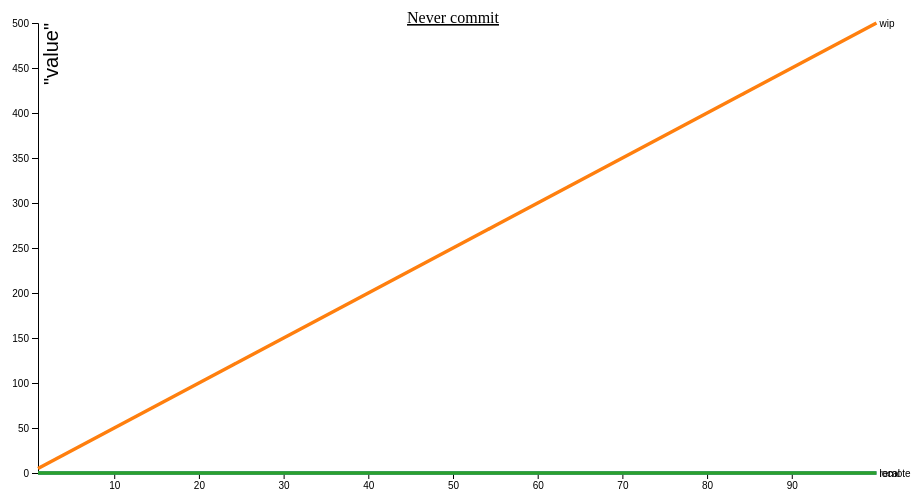
D3 v4 page, settled after 360 driven frames (6 s of simulated time); the page loaded 1 data file(s).



    var svg = d3.select("svg"),
        margin = {top: 20, right: 80, bottom: 30, left: 50},
        width = svg.attr("width") - margin.left - margin.right,
        height = svg.attr("height") - margin.top - margin.bottom,
        g = svg.append("g").attr("transform", "translate(" + margin.left + "," + margin.top + ")");


    var x = d3.scaleLinear().range([0, width]),
        y = d3.scaleLinear().range([height, 0]),
        z = d3.scaleOrdinal(d3.schemeCategory10);

    var line = d3.line()
        .curve(d3.curveBasis)
        .x(function(d) { return x(d.step); })
        .y(function(d) { return y(d.work); });

    d3.csv("nevercommit.csv", type, function(error, data) {
        if (error) throw error;

        var cities = data.columns.slice(1).map(function(id) {
            return {
                id: id,
                values: data.map(function(d) {
                    return {step: d.step, work: d[id]};
                })
            };
        });
        console.log(cities);
        x.domain(d3.extent(data, function(d) { return d.step; })).ticks(5);

        y.domain([
            d3.min(cities, function(c) { return d3.min(c.values, function(d) { return d.work; }); }),
            d3.max(cities, function(c) { return d3.max(c.values, function(d) { return d.work; }); })
        ]);



        g.append("g")
            .attr("class", "axis axis--x")
            .attr("transform", "translate(0," + height + ")")
            .call(d3.axisBottom(x));

        g.append("g")
            .attr("class", "axis axis--y")
            .call(d3.axisLeft(y))
            .append("text")
            .attr("transform", "rotate(-90)")
            .attr("y", 6)
            .attr("dy", "0.71em")
            .attr("fill", "#000")
            .text("\"value\"")
            .style("font-size", "20px");

        g.append("text")
            .attr("x", (width / 2))
            .attr("y", 10 - (margin.top / 2))
            .attr("text-anchor", "middle")
            .style("font-size", "16px")
            .style("text-decoration", "underline")
            .text("Never commit");


        var city = g.selectAll(".city")
            .data(cities)
            .enter().append("g")
            .attr("class", "city");

        city.append("path")
            .attr("class", "line")
            .attr("d", function(d) { return line(d.values); })
            .style("stroke", function(d) { return z(d.id); });

        city.append("text")
            .datum(function(d) { return {id: d.id, value: d.values[d.values.length - 1]}; })
            .attr("transform", function(d) { return "translate(" + x(d.value.step) + "," + y(d.value.work) + ")"; })
            .attr("x", 3)
            .attr("dy", "0.35em")
            .style("font", "10px sans-serif")
            .text(function(d) { return d.id; });
    });

    function type(d, _, columns) {

        for (var i = 1, n = columns.length, c; i < n; ++i) d[c = columns[i]] = +d[c];
        return d;
    }



### data: nevercommit.csv
step, local, wip, remote
1, 0, 5, 0
2, 0, 10, 0
3, 0, 15, 0
4, 0, 20, 0
5, 0, 25, 0
6, 0, 30, 0
7, 0, 35, 0
8, 0, 40, 0
9, 0, 45, 0
10, 0, 50, 0
11, 0, 55, 0
12, 0, 60, 0
13, 0, 65, 0
14, 0, 70, 0
15, 0, 75, 0
16, 0, 80, 0
17, 0, 85, 0
18, 0, 90, 0
19, 0, 95, 0
20, 0, 100, 0
21, 0, 105, 0
22, 0, 110, 0
23, 0, 115, 0
24, 0, 120, 0
25, 0, 125, 0
26, 0, 130, 0
27, 0, 135, 0
28, 0, 140, 0
29, 0, 145, 0
30, 0, 150, 0
31, 0, 155, 0
32, 0, 160, 0
33, 0, 165, 0
34, 0, 170, 0
35, 0, 175, 0
36, 0, 180, 0
37, 0, 185, 0
38, 0, 190, 0
39, 0, 195, 0
40, 0, 200, 0
41, 0, 205, 0
42, 0, 210, 0
43, 0, 215, 0
44, 0, 220, 0
45, 0, 225, 0
46, 0, 230, 0
47, 0, 235, 0
48, 0, 240, 0
49, 0, 245, 0
50, 0, 250, 0
51, 0, 255, 0
52, 0, 260, 0
53, 0, 265, 0
54, 0, 270, 0
55, 0, 275, 0
56, 0, 280, 0
57, 0, 285, 0
58, 0, 290, 0
59, 0, 295, 0
60, 0, 300, 0
... 40 more rows